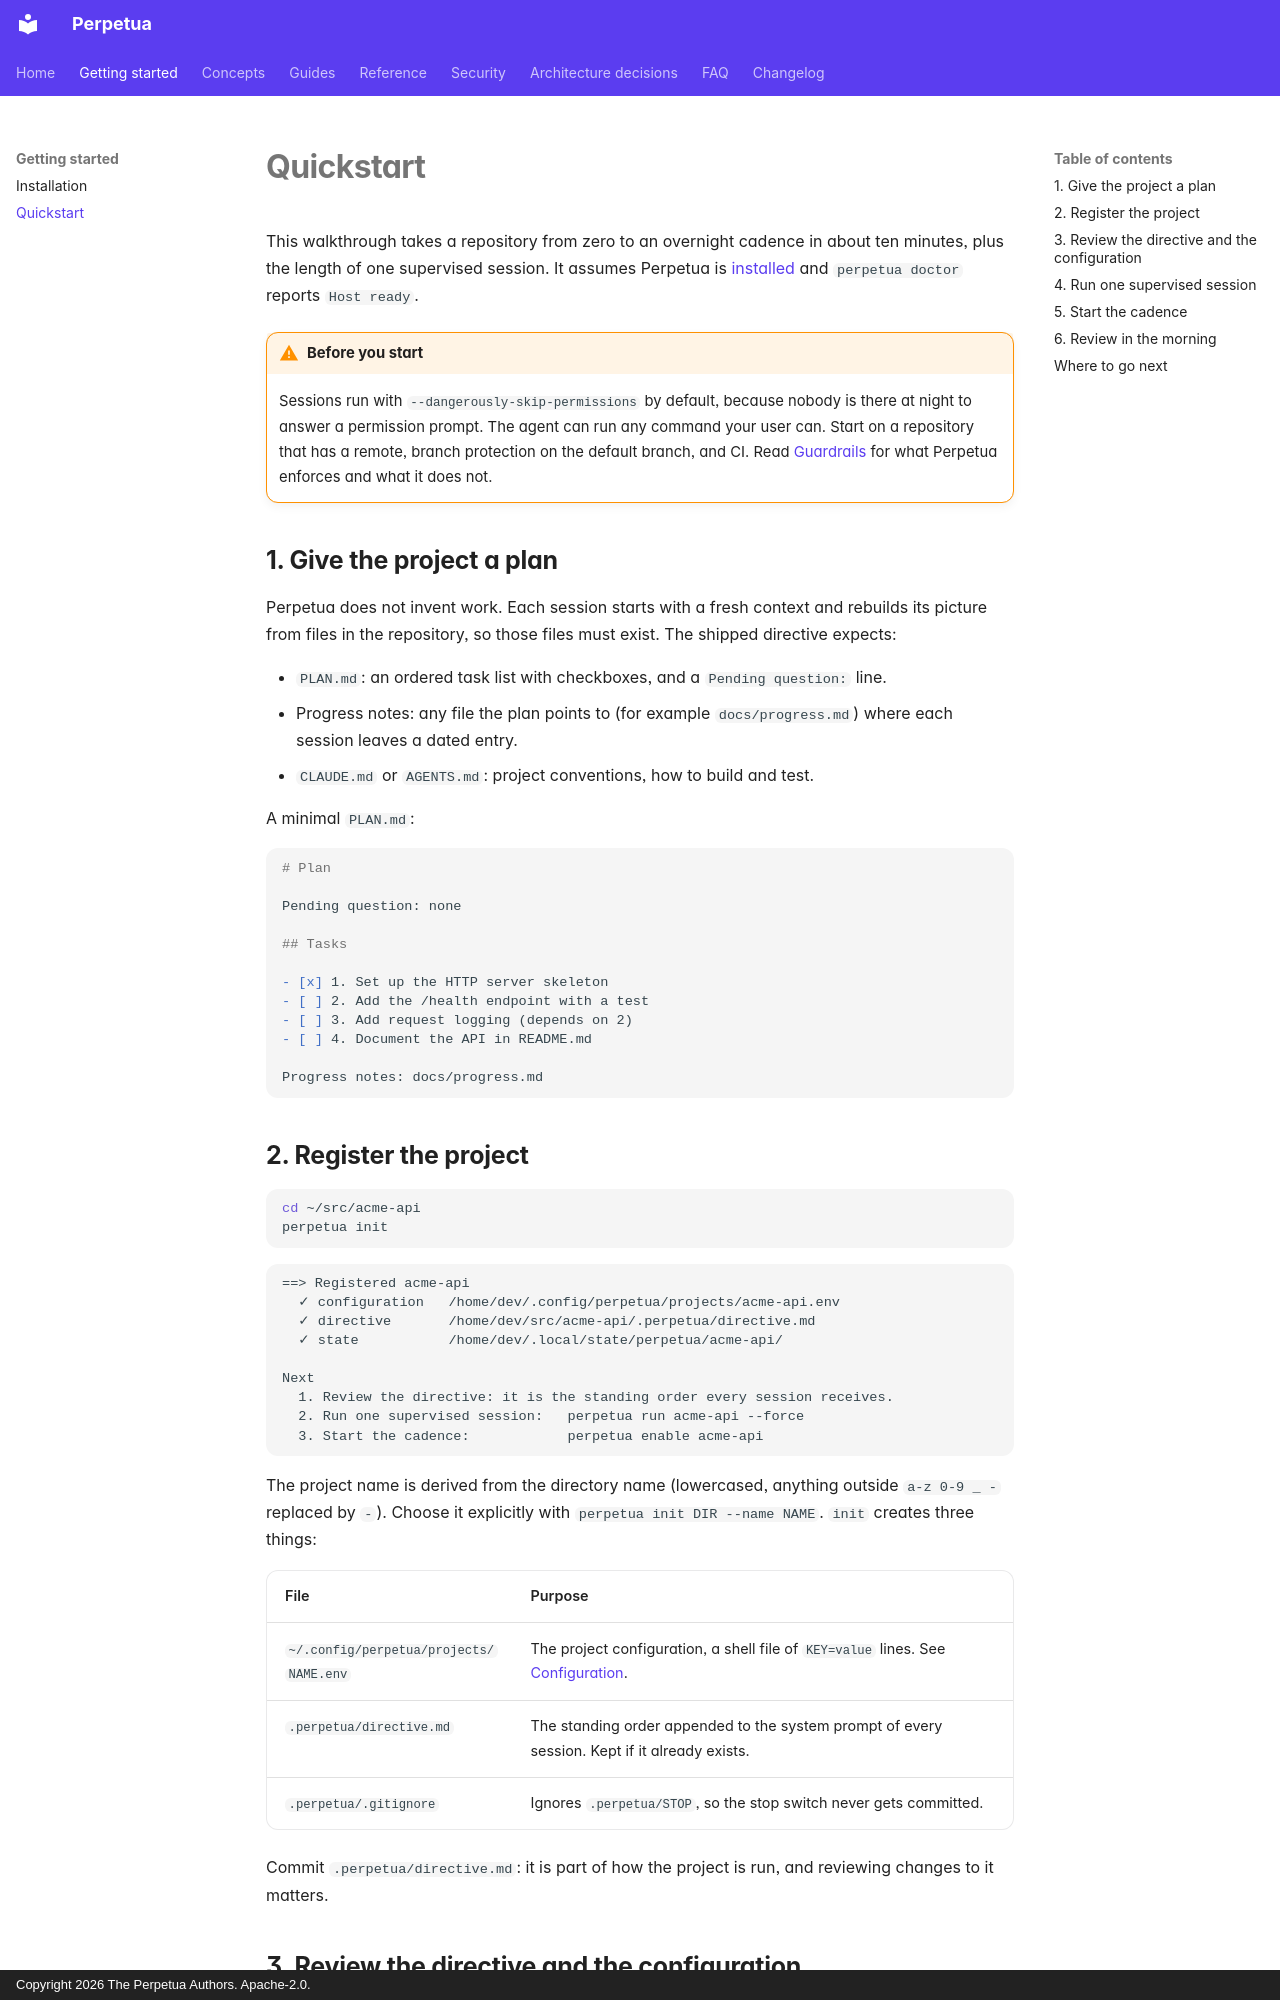

repository: koffih/perpetua · page: getting-started/quickstart/index.html · generator: mkdocs · copyright: Copyright 2026 The Perpetua Authors. Apache-2.0.

---
description: From an empty registration to an overnight cadence and a morning review.
---

# Quickstart

This walkthrough takes a repository from zero to an overnight cadence in about ten minutes, plus the length of one supervised session. It assumes Perpetua is [installed](installation.md) and `perpetua doctor` reports `Host ready`.

!!! warning "Before you start"
    Sessions run with `--dangerously-skip-permissions` by default, because nobody is there at night to answer a permission prompt. The agent can run any command your user can. Start on a repository that has a remote, branch protection on the default branch, and CI. Read [Guardrails](../concepts/guardrails.md) for what Perpetua enforces and what it does not.

## 1. Give the project a plan

Perpetua does not invent work. Each session starts with a fresh context and rebuilds its picture from files in the repository, so those files must exist. The shipped directive expects:

- `PLAN.md`: an ordered task list with checkboxes, and a `Pending question:` line.
- Progress notes: any file the plan points to (for example `docs/progress.md`) where each session leaves a dated entry.
- `CLAUDE.md` or `AGENTS.md`: project conventions, how to build and test.

A minimal `PLAN.md`:

```markdown
# Plan

Pending question: none

## Tasks

- [x] 1. Set up the HTTP server skeleton
- [ ] 2. Add the /health endpoint with a test
- [ ] 3. Add request logging (depends on 2)
- [ ] 4. Document the API in README.md

Progress notes: docs/progress.md
```

## 2. Register the project

```bash
cd ~/src/acme-api
perpetua init
```

```text
==> Registered acme-api
  ✓ configuration   /home/dev/.config/perpetua/projects/acme-api.env
  ✓ directive       /home/dev/src/acme-api/.perpetua/directive.md
  ✓ state           /home/dev/.local/state/perpetua/acme-api/

Next
  1. Review the directive: it is the standing order every session receives.
  2. Run one supervised session:   perpetua run acme-api --force
  3. Start the cadence:            perpetua enable acme-api
```

The project name is derived from the directory name (lowercased, anything outside `a-z 0-9 _ -` replaced by `-`). Choose it explicitly with `perpetua init DIR --name NAME`. `init` creates three things:

| File | Purpose |
| --- | --- |
| `~/.config/perpetua/projects/NAME.env` | The project configuration, a shell file of `KEY=value` lines. See [Configuration](../reference/configuration.md). |
| `.perpetua/directive.md` | The standing order appended to the system prompt of every session. Kept if it already exists. |
| `.perpetua/.gitignore` | Ignores `.perpetua/STOP`, so the stop switch never gets committed. |

Commit `.perpetua/directive.md`: it is part of how the project is run, and reviewing changes to it matters.
